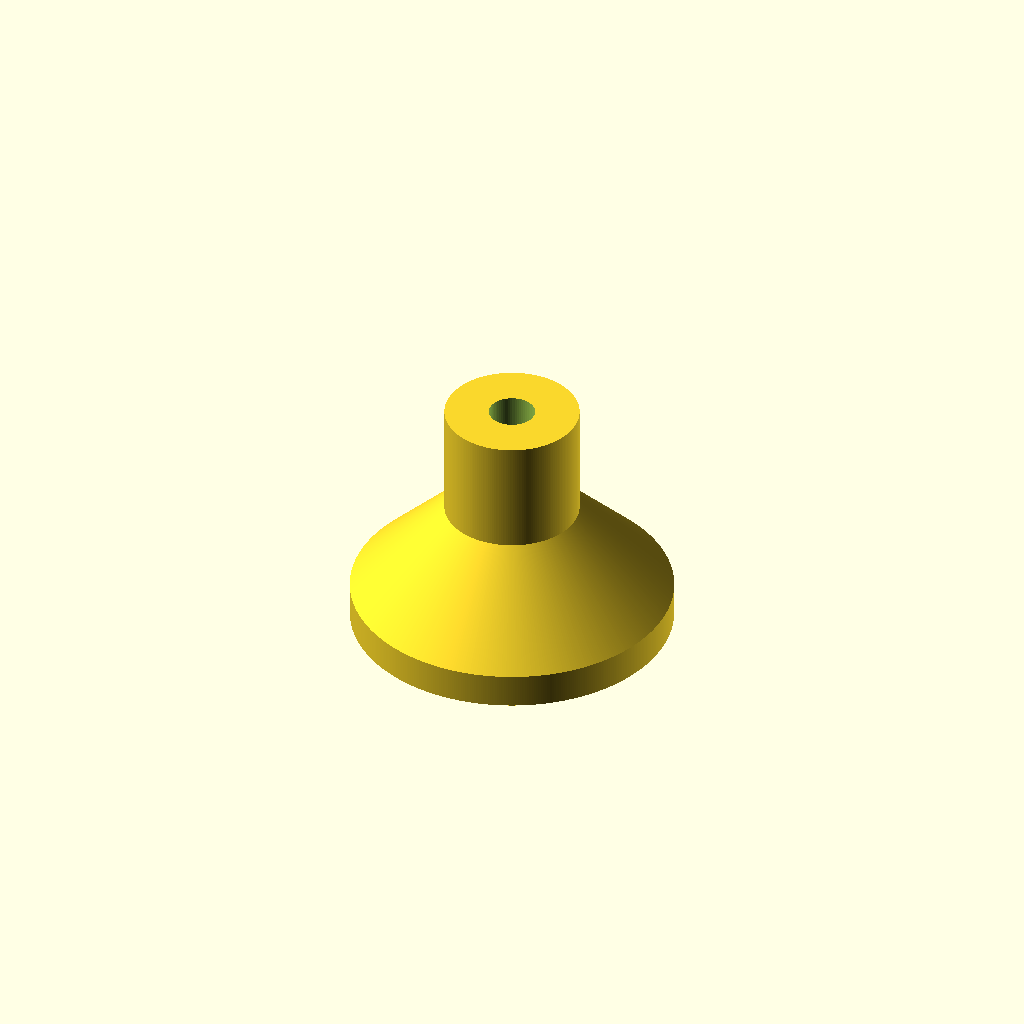
Cell 1: rendered with the file's own defaults.
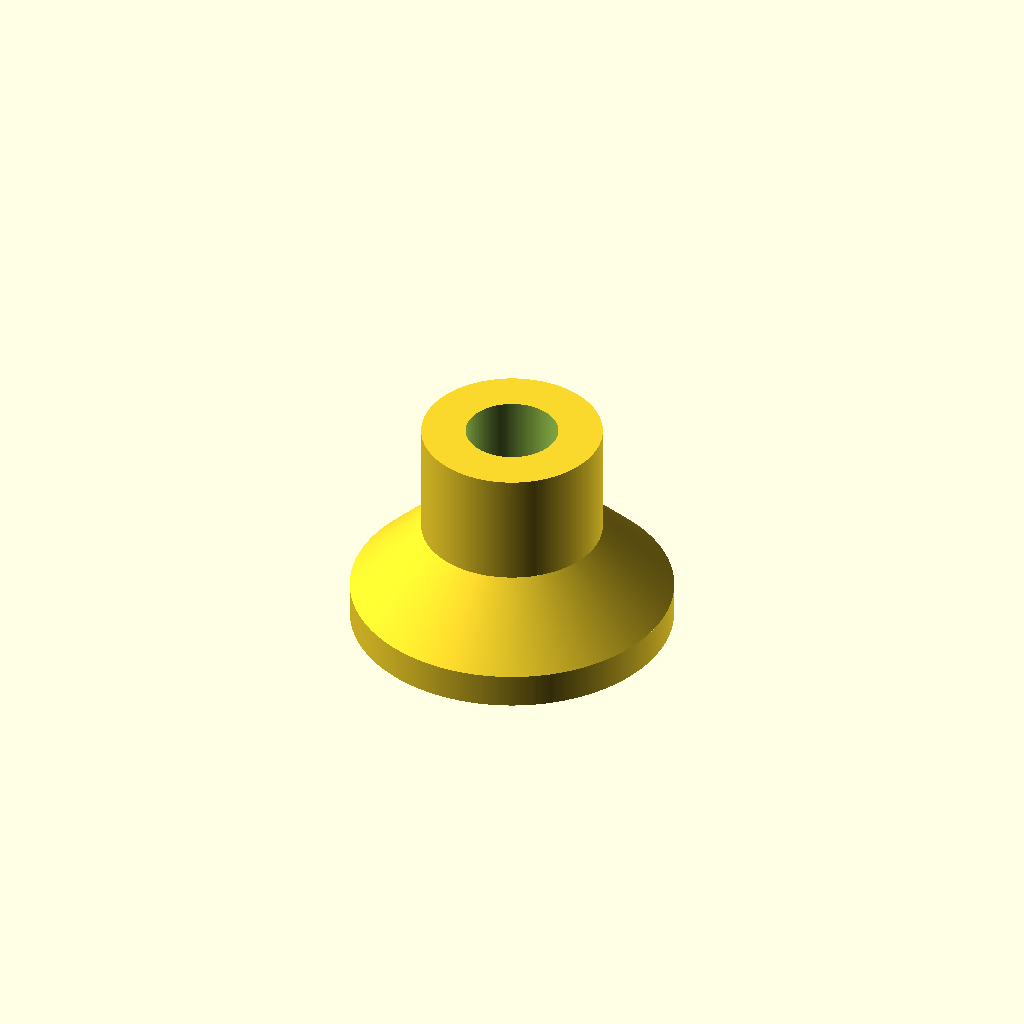
Cell 2: hole_d = 8 (everything else at default).
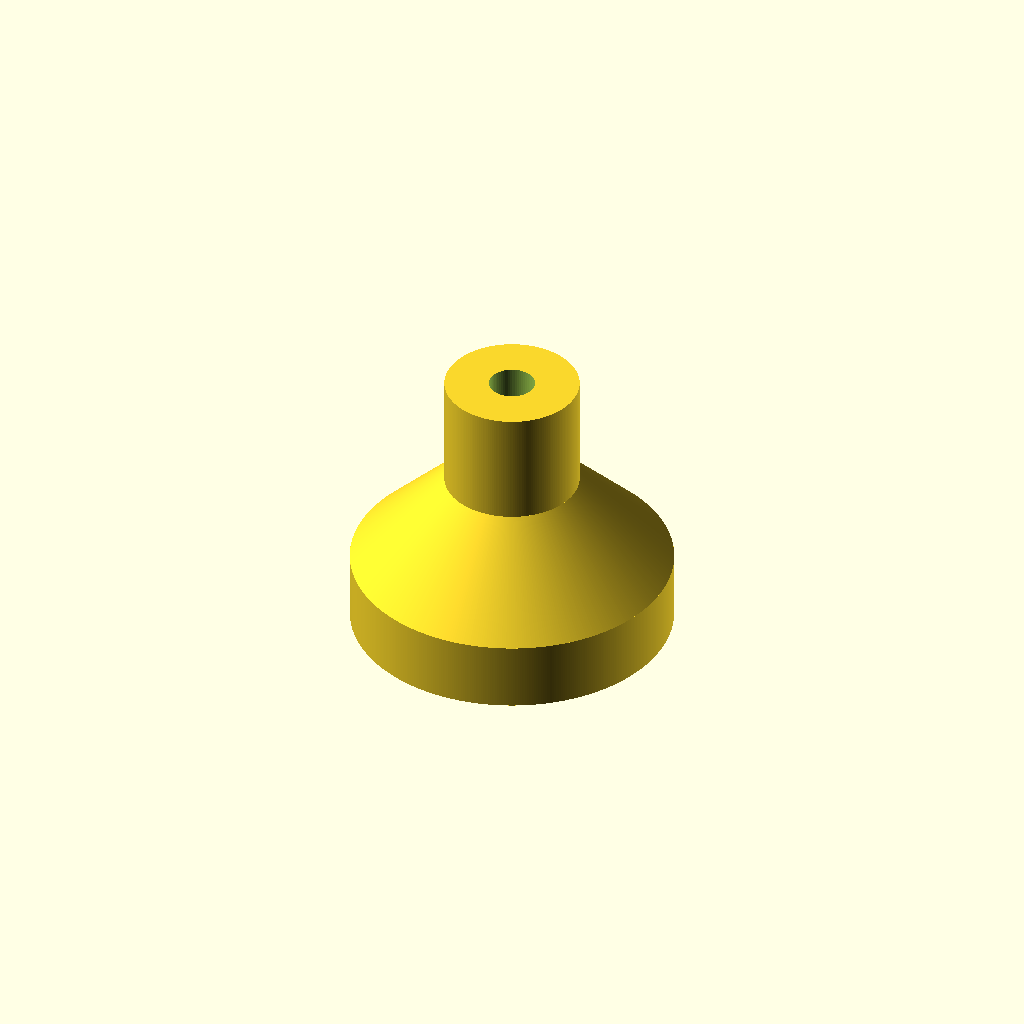
Cell 3: h1 = 6 (everything else at default).
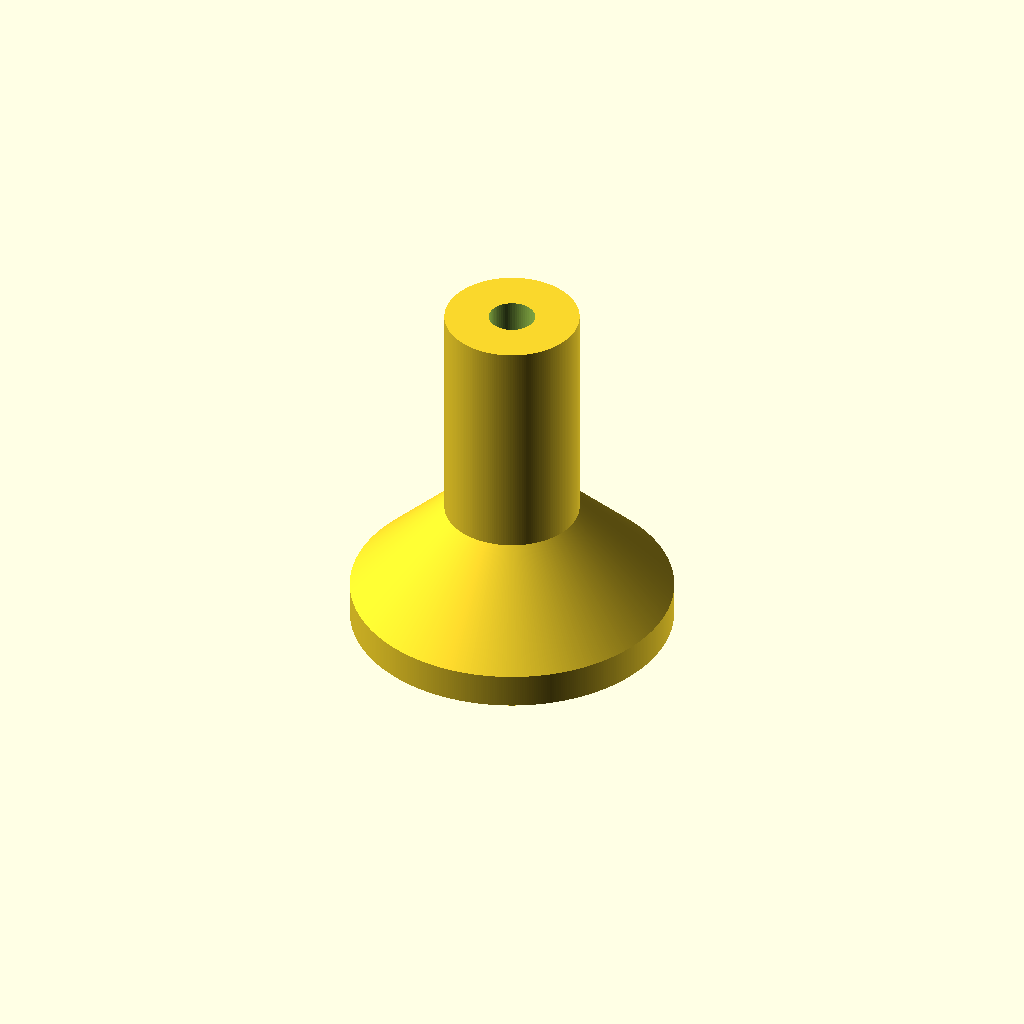
Cell 4: h3 = 20 (everything else at default).
One fixed orthographic camera (rotation 55°, 0°, 25°; colour scheme Cornfield) for every cell.
Source of the model, fan_repair/fan_repair.scad:
$fa = 0.2;
$fs = 0.2;

hole_d = 4;
thickness = 0.48*8;

h1 = 3;
h2 = 28/2 - (hole_d/2+thickness);
h3 = 10;

echo(h2);


difference() {

union() {

    cylinder(d = 28, h = h1);
    translate([0,0,h1])
    cylinder(d1 = 28, d2 = hole_d + thickness * 2, h = h2);

    translate([0,0,h1 + h2])
    cylinder(d = hole_d + thickness * 2, h = h3);
        
}
translate([0,0,-1])
cylinder(d = hole_d, h = h1+h2+h3 + 2);
}
Parameter table extracted from the source (name, type, default, range or options):
hole_d: number, default 4
h1: number, default 3
h3: number, default 10
